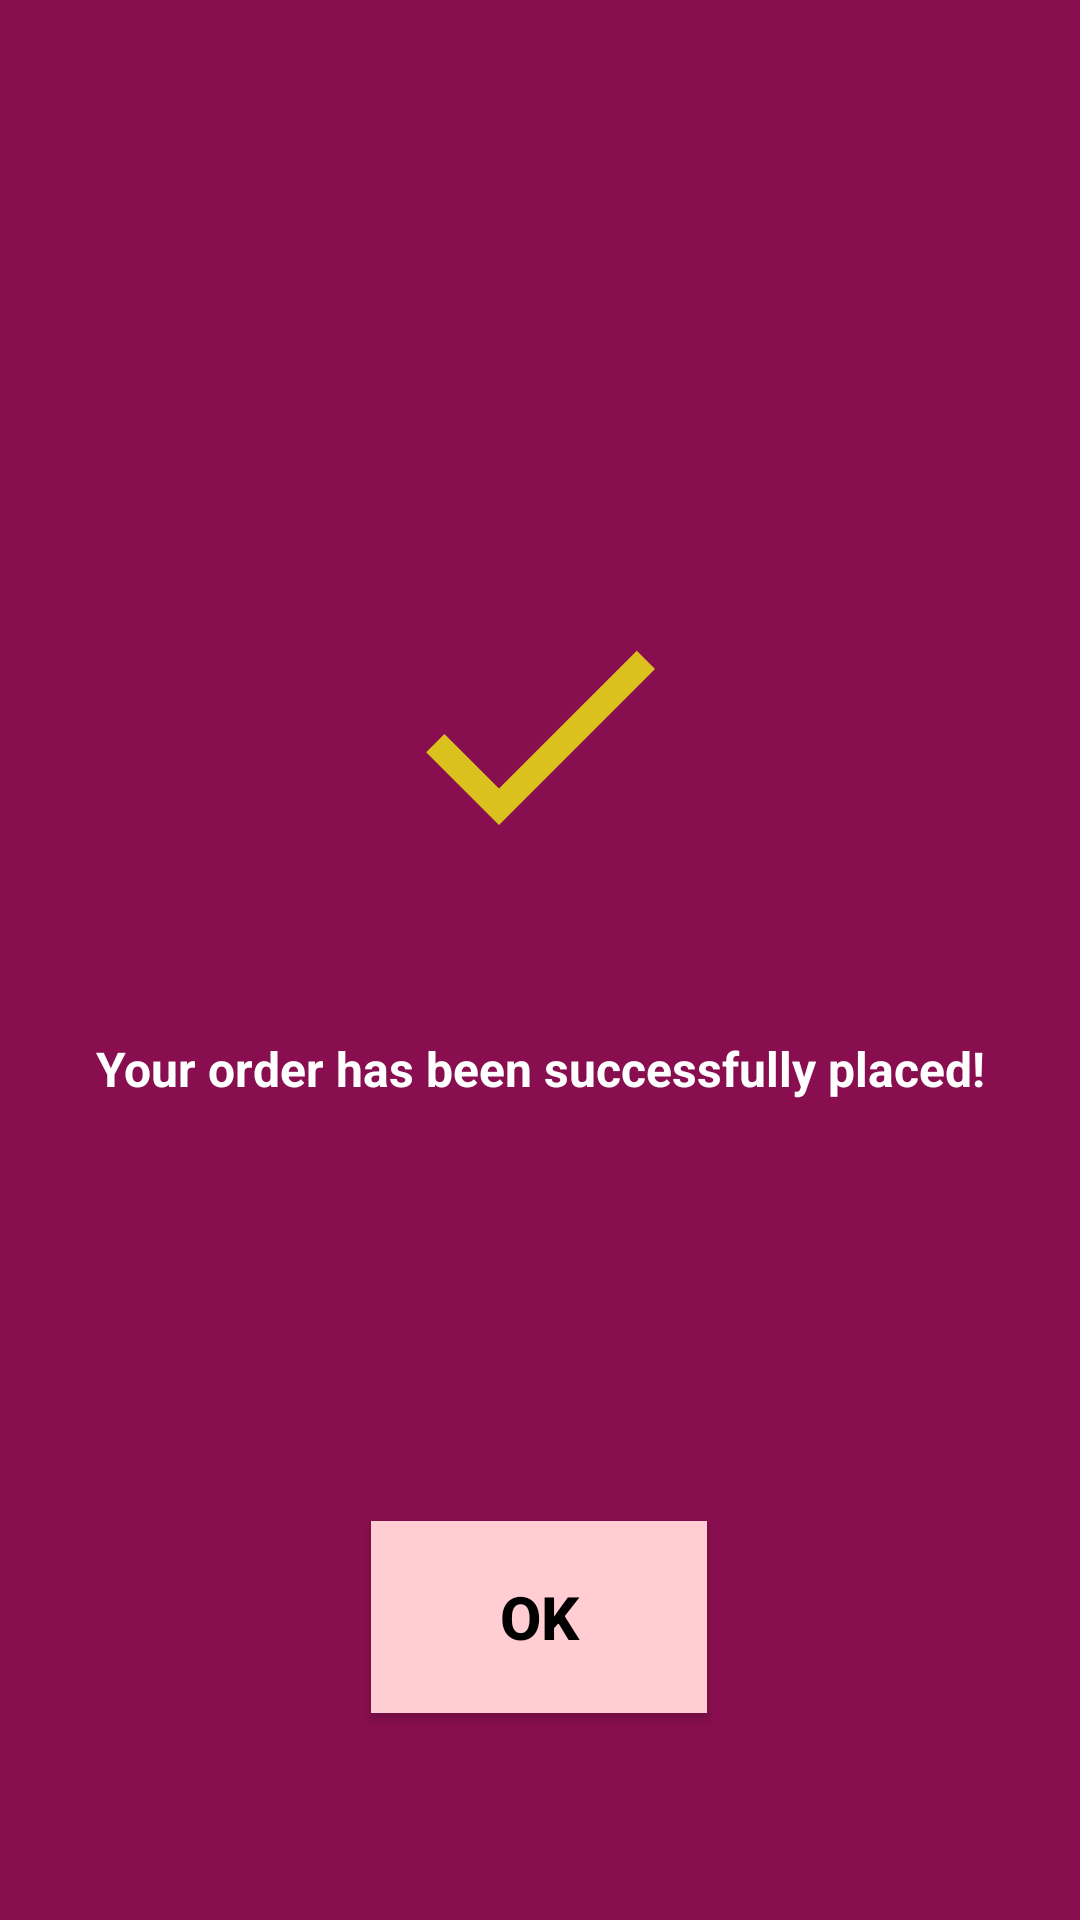

The Android layout XML behind this screen, and the referenced resources:
<!-- AndroidManifest.xml: application theme AppTheme -->
<!-- res/layout/activity_order_placed.xml -->
<?xml version="1.0" encoding="utf-8"?>
<androidx.constraintlayout.widget.ConstraintLayout xmlns:android="http://schemas.android.com/apk/res/android"
    xmlns:app="http://schemas.android.com/apk/res-auto"
    xmlns:tools="http://schemas.android.com/tools"
    android:layout_width="match_parent"
    android:layout_height="match_parent"
    tools:context=".activity.OrderPlacedActivity"
    android:background="@color/colorExtras">

    <TextView
        android:id="@+id/textView"
        android:layout_width="337dp"
        android:layout_height="47dp"
        android:gravity="center"
        android:text="Your order has been successfully placed!"
        android:textSize="16sp"
        android:textStyle="bold"
        android:textColor="@color/white"
        app:layout_constraintBottom_toBottomOf="parent"
        app:layout_constraintEnd_toEndOf="parent"
        app:layout_constraintStart_toStartOf="parent"
        app:layout_constraintTop_toTopOf="parent"
        app:layout_constraintVertical_bias="0.561" />

    <ImageView
        android:id="@+id/imageView"
        android:layout_width="162dp"
        android:layout_height="104dp"
        android:layout_marginBottom="36dp"
        app:layout_constraintBottom_toTopOf="@+id/textView"
        app:layout_constraintEnd_toEndOf="parent"
        app:layout_constraintHorizontal_bias="0.497"
        app:layout_constraintStart_toStartOf="parent"
        app:layout_constraintTop_toTopOf="parent"
        app:layout_constraintVertical_bias="1.0"
        app:srcCompat="@drawable/ic_done" />

    <Button
        android:id="@+id/button"
        android:layout_width="112dp"
        android:layout_height="64dp"
        android:background="@color/colorBackground"
        android:text="ok"
        android:textColor="@color/black"
        android:textSize="20sp"
        android:textStyle="bold"
        app:layout_constraintBottom_toBottomOf="parent"
        app:layout_constraintEnd_toEndOf="parent"
        app:layout_constraintHorizontal_bias="0.498"
        app:layout_constraintStart_toStartOf="parent"
        app:layout_constraintTop_toTopOf="parent"
        app:layout_constraintVertical_bias="0.88" />
</androidx.constraintlayout.widget.ConstraintLayout>
<!-- resources referenced by this layout -->
<resources>
  <color name="black">#000</color>
  <color name="colorBackground">#FFCDD2</color>
  <color name="colorExtras">#880E4F</color>
  <color name="white">#fff</color>
  <!-- drawable ic_done (drawable-anydpi) -->
  <vector xmlns:android="http://schemas.android.com/apk/res/android"
      android:width="24dp"
      android:height="24dp"
      android:viewportWidth="24"
      android:viewportHeight="24"
      android:tint="#ee1"
      android:alpha="0.8">
    <path
        android:fillColor="@android:color/white"
        android:pathData="M9,16.2L4.8,12l-1.4,1.4L9,19 21,7l-1.4,-1.4L9,16.2z"/>
  </vector>
  <style name="AppTheme" parent="Theme.AppCompat.Light.NoActionBar">
          
          <item name="colorPrimary">@color/colorPrimary</item>
          <item name="colorPrimaryDark">@color/colorPrimaryDark</item>
          <item name="colorAccent">@color/colorAccent</item>
      </style>
  <color name="colorPrimary">#6200EE</color>
  <color name="colorPrimaryDark">#880E4F</color>
  <color name="colorAccent">#03DAC5</color>
</resources>
